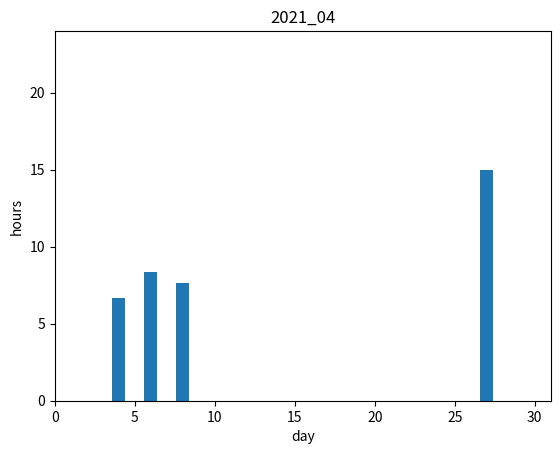

Here is the Python script that generated this plot:
import matplotlib.pyplot as plt
import numpy as np

def graphmaker(data):
    # 記録された日数
    len_d = len(data)
    

    # 日のデータと時間のデータのリストを用意
    d_data = []
    h_data = []

    # リスト要素をintに変換
    [d_data.append(int(data[d][0])) for d in range(len_d)]
    [h_data.append(int(data[d][1])) for d in range(len_d)]

    # 31日分のデータを用意
    d_data_ = []
    d_data_int = []
    h_data_ = [0]*31

    # 31日で日にちを埋める
    for m in range(0,31):
        d_data_.append(str(m))
        d_data_int.append(m)
        for d in range(len_d):
            if(data[d][0][-2:] == str(m).zfill(2)):
                h_data_[m-1] = h_data[d]/60
    

    
    print(len(d_data_int),"\n-------\n",len(h_data_),"\n-------\n",d_data_)

    plt.plot()
    plt.title(data[0][0][0:4]+ "_" + data[0][0][4:6])
    plt.xlabel("day")
    plt.xlim(0,31)
    plt.ylim(0,24)
    plt.ylabel("hours")
    plt.bar(d_data_int, h_data_)

    plt.show()
    
    return 1

if __name__ == "__main__":
    data = [["20210405","400"],["20210407","500"],["20210428","900"],["20210409","460"]]

    graph = graphmaker(data)